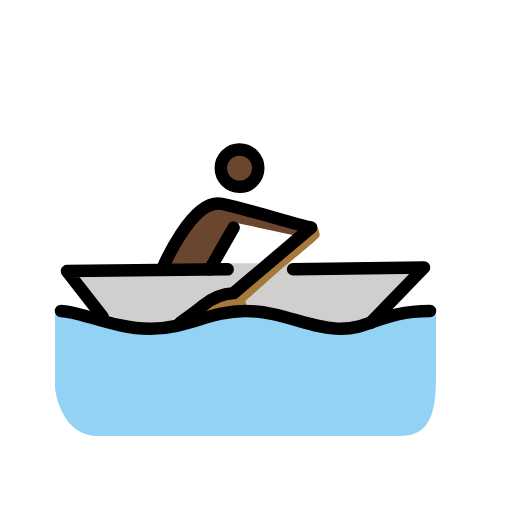
t = 0.00 s
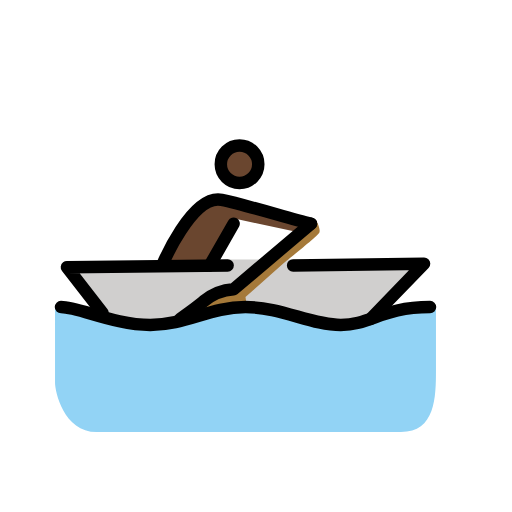
t = 0.79 s
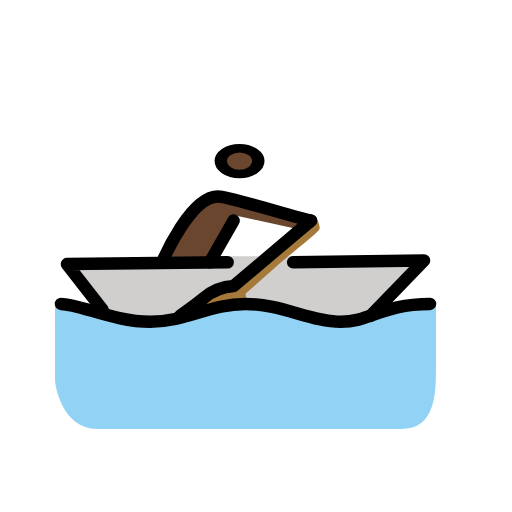
t = 1.43 s
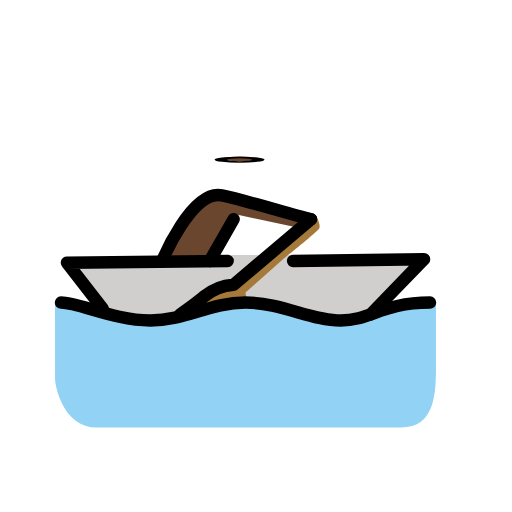
t = 2.10 s
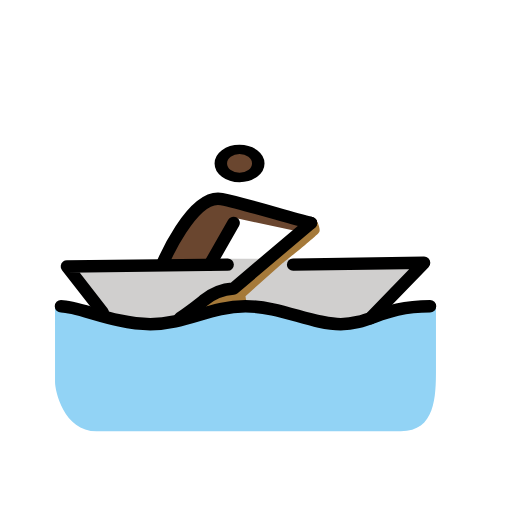
t = 2.85 s
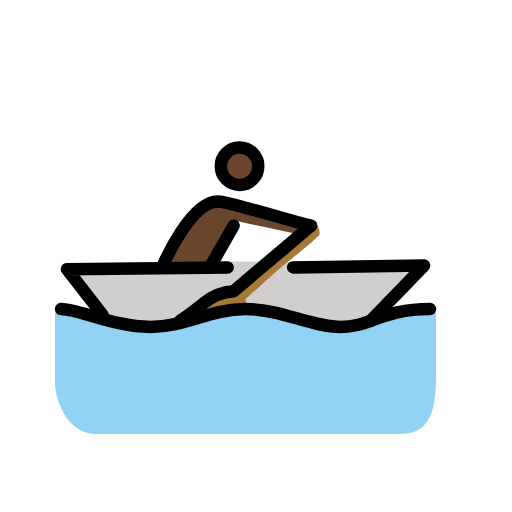
t = 3.41 s

The animated SVG that drew these frames (rendered in a browser with its animation timeline set to each time). Animation: 3 SMIL elements (animateTransform=3); one cycle of 4.20 s, repeats indefinitely.

<?xml version='1.0' encoding='utf-8'?>
<svg xmlns="http://www.w3.org/2000/svg" id="emoji" viewBox="-5 -5 82 82" width="200" height="200" role="img">
  <title>OpenMoji: man rowing boat: dark skin tone</title><g><g id="skin">
    <g transform="translate(33.505 21.785)"><g><g transform="translate(-33.505 -21.785)"><circle cx="33.505" cy="21.785" r="3" fill="#6a462f" />
    </g><animateTransform attributeName="transform" type="scale" values="1 1;1 1;1 .12;1 1;1 1" dur="4.2s" repeatCount="indefinite" /></g></g><path fill="#6a462f" d="M44.804,31.4579c-3.8131-.9532-10.5813-3.05-14.299-3.813-4.7664-.9533-9.5327,10.4859-9.5327,10.4859h7.6261l4.29-7.4355,9.7234,2.0972" />
  </g>
  <g id="color">
    <path fill="#d0cfce" d="M55.29,45.757l7.6262-7.9121-20.972-.6673H31.4582L5.72,38.4168l5.72,7.34,5.72,2.0972L25.548,46.52l8.77-1.7159,6.8636,1.144L49.57,47.6636Z" />
    <path fill="#92d3f5" d="M64.8227,44.8037c-7.6261,0-10.486,2.86-15.2523,2.86s-9.5327-2.86-15.2524-2.86-9.5327,2.86-15.2523,2.86-12.3925-2.86-15.2523-2.86V56.91c0,1.3346,1.3346,7.9121,6.6729,7.9121H59.1984c5.529,0,5.6243-5.5289,5.6243-10.0093Z" />
    <path fill="#a57939" d="M23.8321,46.71s2.9551-2.0972,3.8131-2.86a8.3129,8.3129,0,0,1,4.7663-1.9066L44.804,31.4579l.7626-.6672s.858,1.5252.572,2.0972-5.8149,4.957-5.8149,4.957L34.318,43.1832l.286,2.0018-8.8654,1.2393Z" />
  </g>
  <g id="line">
    <path fill="none" stroke="#000" stroke-linecap="round" stroke-linejoin="round" stroke-width="2" d="M11.44,45.757l-5.72-7.34,25.7383-.2859" />
    <path fill="none" stroke="#000" stroke-linecap="round" stroke-linejoin="round" stroke-width="2" d="M4.7669,44.8038c2.86,0,8.58,2.86,14.2991,2.86s9.5327-2.86,15.2523-2.86,10.486,2.86,15.2524,2.86,6.6729-2.86,14.299-2.86" />
    <path fill="none" stroke="#000" stroke-linecap="round" stroke-linejoin="round" stroke-width="2" d="M23.8323,46.71s2.9552-2.0972,3.8131-2.86a8.3133,8.3133,0,0,1,4.7664-1.9066L44.8043,31.458" />
    <path fill="none" stroke="#000" stroke-linecap="round" stroke-linejoin="round" stroke-width="2" d="M54.337,46.71l8.5795-8.8654-20.972.286" />
    <g transform="translate(33.3648 21.9252)"><g><g transform="translate(-33.3648 -21.9252)"><circle cx="33.3648" cy="21.9252" r="3" fill="none" stroke="#000" stroke-linecap="round" stroke-linejoin="round" stroke-width="2" />
    </g><animateTransform attributeName="transform" type="scale" values="1 1;1 1;1 .12;1 1;1 1" dur="4.2s" repeatCount="indefinite" /></g></g><path fill="none" stroke="#000" stroke-linecap="round" stroke-linejoin="round" stroke-width="2" d="M44.804,31.4579c-3.8131-.9532-10.5813-3.05-14.299-3.813-4.7664-.9533-9.5327,10.4859-9.5327,10.4859" />
    <path fill="none" stroke="#000" stroke-linecap="round" stroke-linejoin="round" stroke-width="2" d="M28.5984,38.1308l3.8131-6.6729" />
  </g>
<animateTransform attributeName="transform" type="translate" values="0 0;0 -1.5;0 0" dur="3.8s" repeatCount="indefinite" /></g></svg>
